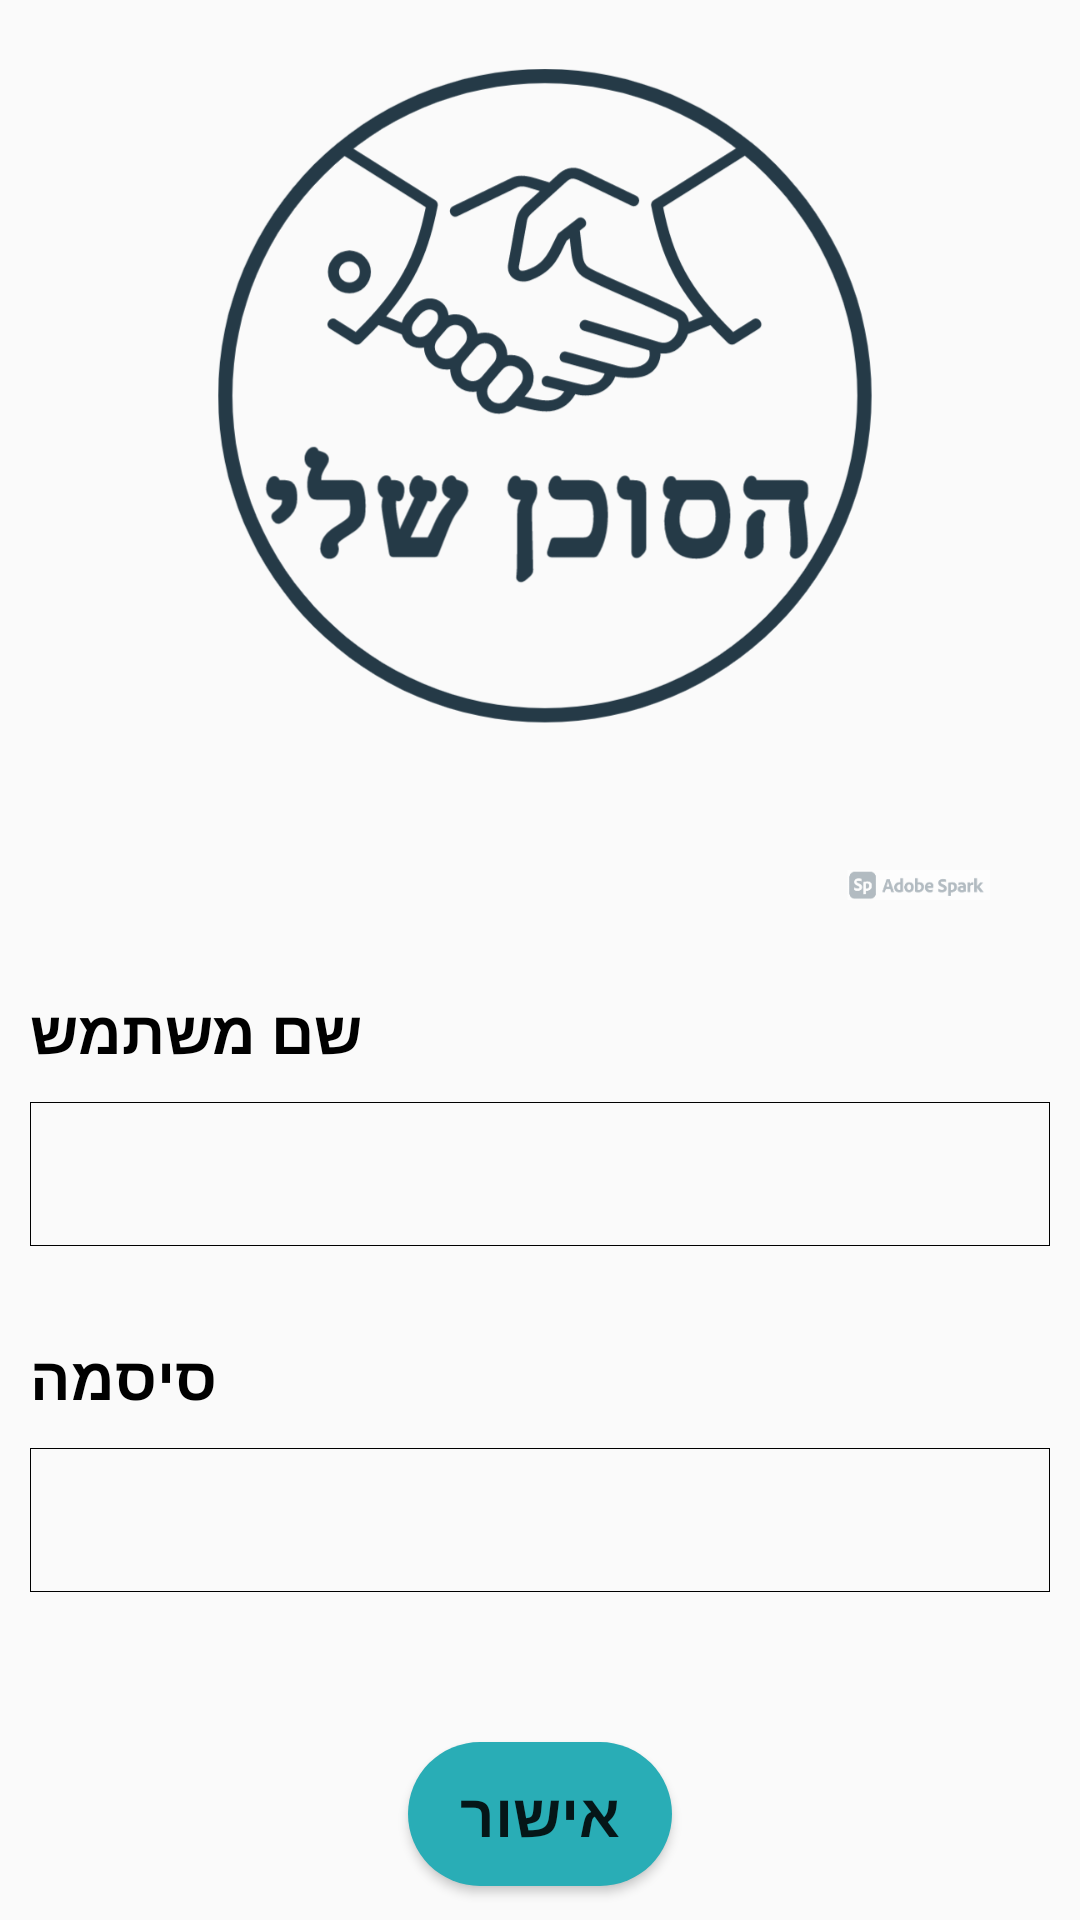

Here is an Android app screen rendered from its layout file. Give the layout XML and the strings, colors and styles it references.
<!-- AndroidManifest.xml: application theme Theme.MyAgent -->
<!-- res/layout/fragment_user_login_page.xml -->
<?xml version="1.0" encoding="utf-8"?>
<RelativeLayout xmlns:android="http://schemas.android.com/apk/res/android"
    xmlns:app="http://schemas.android.com/apk/res-auto"
    xmlns:tools="http://schemas.android.com/tools"
    android:id="@+id/FrameLayoutUserLoginPage"
    android:layout_width="match_parent"
    android:layout_height="match_parent"
    android:backgroundTint="#FFFFFF"
    tools:context=".userPages.UserLoginPageFragment">

    <LinearLayout
        android:layout_width="match_parent"
        android:layout_height="match_parent"
        android:orientation="vertical">

        <ImageView
            android:layout_width="match_parent"
            android:layout_height="300dp"
            android:src="@drawable/my_agent_logo_no_background_img"
            android:contentDescription="TODO" />

        <LinearLayout
            android:layout_width="match_parent"
            android:layout_height="wrap_content"
            android:layout_marginTop="30dp"
            android:orientation="horizontal"
            android:paddingLeft="10dp"
            android:paddingRight="10dp">
            <LinearLayout
                android:layout_width="wrap_content"
                android:layout_height="match_parent"
                android:layout_weight="0.6"
                android:orientation="vertical"
                >
                <TextView
                    android:id="@+id/UserNameTitel"
                    android:layout_width="wrap_content"
                    android:layout_height="wrap_content"

                    android:layout_weight="0.9"
                    android:text="שם משתמש"
                    android:textColor="@color/black"
                    android:textSize="20dp"
                    android:textStyle="bold"/>
            </LinearLayout>
            <LinearLayout
                android:layout_width="wrap_content"
                android:layout_height="match_parent"
                android:layout_weight="0.4"
                android:gravity="end"
                android:orientation="vertical">
                    <ImageView
                        android:layout_width="wrap_content"
                        android:layout_height="match_parent"

                        android:layout_weight="0.1"
                        android:src="@drawable/ic_person" />
            </LinearLayout>
        </LinearLayout>

        <LinearLayout
            android:layout_width="match_parent"
            android:layout_height="wrap_content"
            android:layout_marginTop="10dp"
            android:orientation="horizontal"
            android:paddingLeft="10dp"
            android:paddingRight="10dp">

            <EditText
                android:id="@+id/usernameUserForgotPassword"
                android:layout_width="wrap_content"
                android:layout_height="48dp"
                android:layout_weight="1"
                android:ems="10"
                android:inputType="textPersonName"


                android:background="@drawable/edit_text_background"
                tools:ignore="SpeakableTextPresentCheck"
                android:autofillHints="" />

        </LinearLayout>

        <LinearLayout
            android:layout_width="match_parent"
            android:layout_height="wrap_content"
            android:layout_marginTop="30dp"
            android:orientation="horizontal"
            android:paddingLeft="10dp"
            android:paddingRight="10dp">

            <LinearLayout
                android:layout_width="wrap_content"
                android:layout_height="match_parent"
                android:layout_weight="0.6"
                android:orientation="vertical"
                >
                <TextView
                    android:id="@+id/passwordTitle"
                    android:layout_width="wrap_content"
                    android:layout_height="wrap_content"

                    android:text="@string/password"
                    android:textColor="@color/black"
                    android:textSize="20sp"
                    android:textStyle="bold"  />
                </LinearLayout>

            <LinearLayout
                android:layout_width="wrap_content"
                android:layout_height="match_parent"
                android:layout_weight="0.4"
                android:gravity="end"
                android:orientation="vertical">

                <ImageView
                    android:layout_width="wrap_content"
                    android:layout_height="match_parent"
                    android:src="@drawable/ic_password"/>
            </LinearLayout>
        </LinearLayout>
            <LinearLayout
                android:layout_width="match_parent"
                android:layout_height="wrap_content"
                android:layout_marginTop="10dp"
                android:orientation="horizontal"
                android:paddingLeft="10dp"
                android:paddingRight="10dp">
            <EditText
                android:id="@+id/PasswordUSERLOGIN"
                android:layout_width="200dp"
                android:layout_height="48dp"
                android:layout_weight="1"
                android:background="@drawable/edit_text_background"
                android:ems="10"
                android:inputType="textPassword"
                tools:ignore="SpeakableTextPresentCheck,SpeakableTextPresentCheck" />


        </LinearLayout>

        <Button
            android:id="@+id/loginBtnForgotPassword"
            android:layout_width="wrap_content"
            android:layout_height="wrap_content"
            android:layout_gravity="center"
            android:layout_marginTop="50dp"
            android:background="@drawable/button_design"
            android:text="אישור"
            android:textSize="20dp"
            android:textStyle="bold"
            app:strokeColor="@color/light_grey"
            app:strokeWidth="1dp"
            app:cornerRadius="@android:dimen/thumbnail_width"
            />
        <Button
            android:id="@+id/forgotMyPassBtnEntrancePage"
            android:layout_width="wrap_content"
            android:layout_height="wrap_content"
            android:layout_gravity="center"
            android:textStyle="bold"
            android:backgroundTint="#ffff"
            android:layout_marginTop="40dp"
            android:paddingLeft="50dp"
            android:textSize="14dp"
            android:textColor="#29ADB6"
            android:paddingRight="50dp"
            android:text="שכחתי סיסמה?"

            />

    </LinearLayout>

    <ProgressBar

        android:layout_height="wrap_content"
        android:layout_width="wrap_content"
        android:id="@+id/spinnerloginpage"
        android:indeterminateOnly="true"
        android:keepScreenOn="true"
        android:layout_centerInParent="true"
        android:visibility="gone"
        />
</RelativeLayout>
<!-- resources referenced by this layout -->
<resources>
  <color name="black">#FF000000</color>
  <color name="light_grey">#C3BFBF</color>
  <!-- drawable button_design (drawable) -->
  <?xml version="1.0" encoding="utf-8"?>
  <shape xmlns:android="http://schemas.android.com/apk/res/android" android:shape="rectangle">
      <solid android:color="@color/BTN_background_dark" />
      <corners android:radius="50dp" />
  </shape>
  <!-- drawable edit_text_background (drawable) -->
  <?xml version="1.0" encoding="utf-8"?>
      <shape xmlns:android="http://schemas.android.com/apk/res/android">
      <stroke
          android:width="0.1dp"
          android:color="@color/black" />
      </shape>
  <!-- drawable my_agent_logo_no_background_img: png bitmap (drawable, 141241 bytes) -->
  <string name="password">סיסמה</string>
  <style name="Theme.MyAgent" parent="Theme.AppCompat.DayNight.NoActionBar">
          
          <item name="colorPrimary">@color/purple_500</item>
          <item name="colorPrimaryVariant">@color/purple_200</item>
          <item name="colorOnPrimary">@color/white</item>
          
          <item name="colorSecondary">@color/teal_200</item>
          <item name="colorSecondaryVariant">@color/teal_700</item>
          <item name="colorOnSecondary">@color/black</item>
          
  
          
      </style>
  <color name="BTN_background_dark">#29ADB6</color>
  <color name="purple_500">#FF6200EE</color>
  <color name="purple_200">#FFBB86FC</color>
  <color name="white">#FFFFFFFF</color>
  <color name="teal_200">#FF03DAC5</color>
  <color name="teal_700">#FF018786</color>
</resources>
